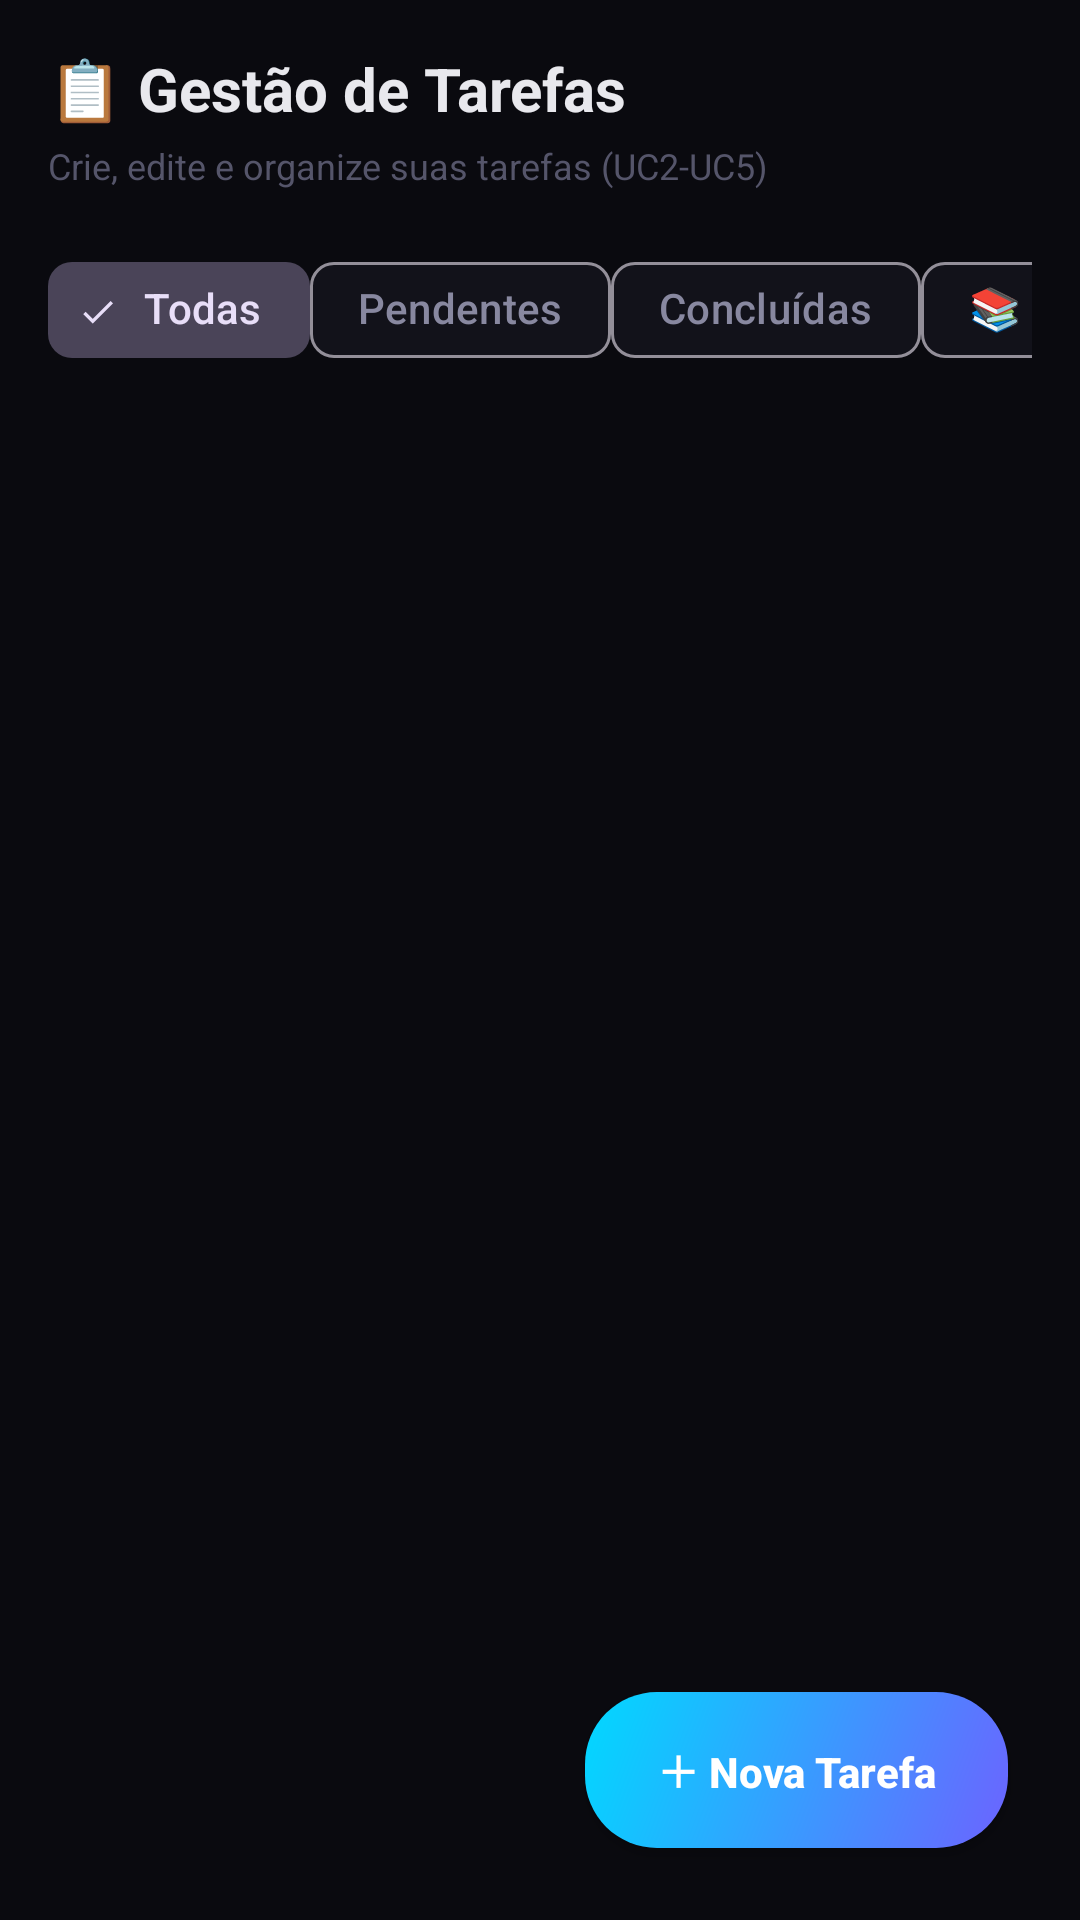

Write the Android layout XML for this screen, with the resource values it uses.
<!-- AndroidManifest.xml: application theme Theme.HeyYa -->
<!-- res/layout/fragment_tasks.xml -->
<?xml version="1.0" encoding="utf-8"?>
<FrameLayout
    xmlns:android="http://schemas.android.com/apk/res/android"
    xmlns:app="http://schemas.android.com/apk/res-auto"
    android:layout_width="match_parent"
    android:layout_height="match_parent"
    android:background="@color/bg_primary">

    <LinearLayout
        android:layout_width="match_parent"
        android:layout_height="match_parent"
        android:orientation="vertical"
        android:padding="16dp">

        
        <TextView
            android:layout_width="wrap_content"
            android:layout_height="wrap_content"
            android:text="📋 Gestão de Tarefas"
            android:textSize="20sp"
            android:textStyle="bold"
            android:textColor="@color/text_primary"
            android:layout_marginBottom="4dp" />

        <TextView
            android:layout_width="wrap_content"
            android:layout_height="wrap_content"
            android:text="Crie, edite e organize suas tarefas (UC2-UC5)"
            android:textSize="12sp"
            android:textColor="@color/text_muted"
            android:layout_marginBottom="16dp" />

        
        <HorizontalScrollView
            android:layout_width="match_parent"
            android:layout_height="wrap_content"
            android:scrollbars="none"
            android:layout_marginBottom="16dp">

            <LinearLayout
                android:layout_width="wrap_content"
                android:layout_height="wrap_content"
                android:orientation="horizontal">

                <com.google.android.material.chip.Chip
                    android:id="@+id/chip_all"
                    android:layout_width="wrap_content"
                    android:layout_height="wrap_content"
                    android:text="Todas"
                    android:checked="true"
                    style="@style/Widget.Material3.Chip.Filter" />

                <com.google.android.material.chip.Chip
                    android:id="@+id/chip_pending"
                    android:layout_width="wrap_content"
                    android:layout_height="wrap_content"
                    android:text="Pendentes"
                    style="@style/Widget.Material3.Chip.Filter" />

                <com.google.android.material.chip.Chip
                    android:id="@+id/chip_done"
                    android:layout_width="wrap_content"
                    android:layout_height="wrap_content"
                    android:text="Concluídas"
                    style="@style/Widget.Material3.Chip.Filter" />

                <com.google.android.material.chip.Chip
                    android:id="@+id/chip_estudo"
                    android:layout_width="wrap_content"
                    android:layout_height="wrap_content"
                    android:text="📚 Estudo"
                    style="@style/Widget.Material3.Chip.Filter" />

                <com.google.android.material.chip.Chip
                    android:id="@+id/chip_trabalho"
                    android:layout_width="wrap_content"
                    android:layout_height="wrap_content"
                    android:text="💼 Trabalho"
                    style="@style/Widget.Material3.Chip.Filter" />

                <com.google.android.material.chip.Chip
                    android:id="@+id/chip_saude"
                    android:layout_width="wrap_content"
                    android:layout_height="wrap_content"
                    android:text="❤️ Saúde"
                    style="@style/Widget.Material3.Chip.Filter" />
            </LinearLayout>
        </HorizontalScrollView>

        
        <TextView
            android:id="@+id/tv_empty_state"
            android:layout_width="match_parent"
            android:layout_height="wrap_content"
            android:text="📭 Nenhuma tarefa encontrada.\nToque no botão + para criar!"
            android:textSize="15sp"
            android:textColor="@color/text_secondary"
            android:gravity="center"
            android:padding="48dp"
            android:visibility="gone" />

        
        <androidx.recyclerview.widget.RecyclerView
            android:id="@+id/tasks_recycler"
            android:layout_width="match_parent"
            android:layout_height="0dp"
            android:layout_weight="1"
            android:clipToPadding="false"
            android:paddingBottom="80dp" />
    </LinearLayout>

    
    <Button
        android:id="@+id/fab_add_task"
        android:layout_width="wrap_content"
        android:layout_height="52dp"
        android:layout_gravity="bottom|end"
        android:layout_margin="24dp"
        android:background="@drawable/bg_gradient_btn"
        android:text="＋ Nova Tarefa"
        android:textColor="@color/white"
        android:textSize="14sp"
        android:textStyle="bold"
        android:textAllCaps="false"
        android:paddingHorizontal="24dp"
        android:elevation="8dp" />

</FrameLayout>
<!-- resources referenced by this layout -->
<resources>
  <color name="bg_primary">#0A0A0F</color>
  <color name="text_muted">#55556A</color>
  <color name="text_primary">#E8E8ED</color>
  <color name="text_secondary">#8888A0</color>
  <color name="white">#FFFFFF</color>
  <!-- drawable bg_gradient_btn (drawable) -->
  <?xml version="1.0" encoding="utf-8"?>
  <shape xmlns:android="http://schemas.android.com/apk/res/android"
      android:shape="rectangle">
      <gradient
          android:startColor="#6C63FF"
          android:endColor="#00D9FF"
          android:angle="135" />
      <corners android:radius="24dp" />
  </shape>
  <style name="Theme.HeyYa" parent="Theme.Material3.Dark.NoActionBar">
          <item name="colorPrimary">@color/accent_primary</item>
          <item name="colorPrimaryContainer">@color/bg_tertiary</item>
          <item name="colorSecondary">@color/accent_secondary</item>
          <item name="colorSurface">@color/bg_secondary</item>
          <item name="colorSurfaceVariant">@color/bg_tertiary</item>
          <item name="colorOnPrimary">@color/white</item>
          <item name="colorOnSurface">@color/text_primary</item>
          <item name="colorOnSurfaceVariant">@color/text_secondary</item>
          <item name="android:windowBackground">@color/bg_primary</item>
          <item name="android:statusBarColor">@color/bg_primary</item>
          <item name="android:navigationBarColor">@color/bg_primary</item>
      </style>
  <color name="accent_primary">#6C63FF</color>
  <color name="bg_tertiary">#1A1A28</color>
  <color name="accent_secondary">#00D9FF</color>
  <color name="bg_secondary">#12121A</color>
</resources>
